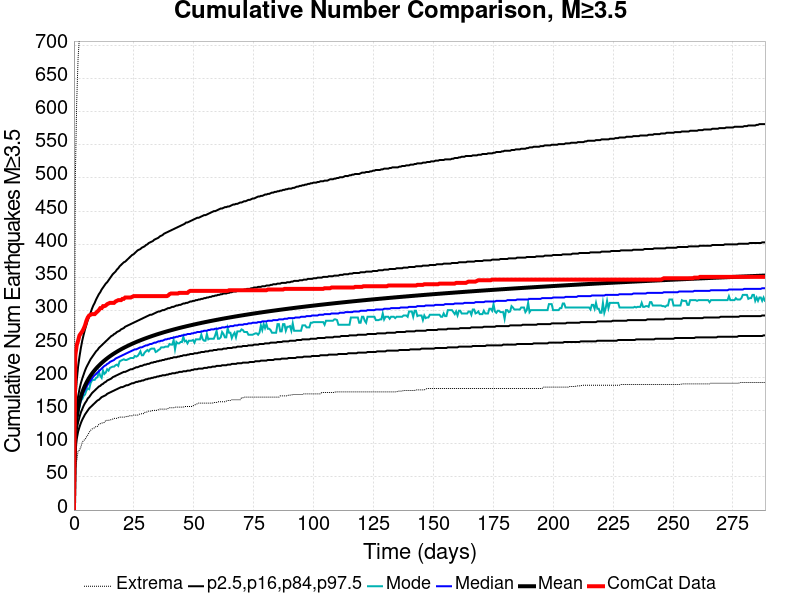

The table this chart was drawn from, first rows:
Time (days), ComCat Data, Simulation Mean, Simulation Median, Simulation Mode, Simulation Minimum, Simulation Maximum, 2.5 %-ile, 16 %-ile, 84 %-ile, 97.5 %-ile
0.0, 0.0, 0.0, 0.0, 0.0, 0.0, 0.0, 0.0, 0.0, 0.0, 0.0
0.5779, 233.0, 118.5, 116.0, 117.0, 65.0, 500.0, 90.0, 102.0, 133.0, 162.0
1.156, 248.0, 140.1, 137.0, 132.0, 74.0, 615.0, 107.0, 121.0, 157.0, 195.0
1.734, 255.0, 153.4, 149.0, 145.0, 89.0, 680.0, 118.0, 132.0, 171.0, 216.0
2.312, 263.0, 163.1, 158.0, 155.0, 90.0, 714.0, 125.0, 140.0, 182.0, 231.0
2.89, 266.0, 170.8, 166.0, 165.0, 95.0, 744.0, 131.0, 147.0, 191.0, 244.0
3.468, 269.0, 177.2, 172.0, 167.0, 102.0, 767.0, 136.0, 152.0, 198.0, 255.0
4.045, 273.0, 182.7, 177.0, 172.0, 105.0, 803.0, 140.0, 157.0, 204.0, 264.0
4.623, 278.0, 187.5, 181.0, 174.0, 106.0, 890.0, 144.0, 161.0, 210.0, 272.0
5.201, 285.0, 191.7, 185.0, 180.0, 110.0, 920.0, 147.0, 164.0, 215.0, 279.0
5.779, 290.0, 195.6, 189.0, 183.0, 113.0, 942.0, 150.0, 168.0, 219.0, 286.0
6.357, 293.0, 199.1, 192.0, 182.0, 117.0, 963.0, 153.0, 170.0, 223.0, 291.0
6.935, 294.0, 202.3, 195.0, 191.0, 120.0, 984.0, 155.0, 173.0, 227.0, 297.0
7.513, 295.0, 205.2, 198.0, 195.0, 122.0, 1008, 157.0, 176.0, 230.0, 303.0
8.091, 295.0, 208, 201.0, 196.0, 123.0, 1026, 159.0, 178.0, 233.0, 308.0
8.669, 295.0, 210.6, 203.0, 196.0, 124.0, 1036, 161.0, 180.0, 236.0, 312.0
9.247, 297.0, 213, 205.0, 199.0, 126.0, 1046, 163.0, 182.0, 239.0, 317.0
9.825, 299.0, 215.3, 207.0, 200.0, 126.0, 1058, 165.0, 184.0, 241.0, 321.0
10.4, 301.0, 217.5, 209.0, 208.0, 129.0, 1068, 166.0, 186.0, 244.0, 325.0
10.98, 304.0, 219.5, 211.0, 202.0, 130.0, 1077, 168.0, 187.0, 246.0, 328.0
11.56, 304.0, 221.5, 213.0, 199.0, 131.0, 1087, 170.0, 189.0, 248.0, 332.0
12.14, 307.0, 223.3, 215.0, 210.0, 131.0, 1092, 171.0, 190.0, 250.0, 335.0
12.71, 307.0, 225.1, 217.0, 205.0, 132.0, 1107, 172.0, 192.0, 252.0, 338.0
13.29, 308.0, 226.8, 218.0, 207.0, 135.0, 1116, 173.0, 193.0, 254.0, 341.0
13.87, 310.0, 228.5, 220.0, 212.0, 135.0, 1127, 175.0, 195.0, 256.0, 343.0
14.45, 311.0, 230, 221.0, 210.0, 135.0, 1142, 176.0, 196.0, 258.0, 346.0
15.03, 312.0, 231.6, 223.0, 214.0, 136.0, 1159, 177.0, 197.0, 260.0, 349.0
15.6, 312.0, 233, 224.0, 215.0, 136.0, 1170, 178.0, 198.0, 262.0, 352.0
16.18, 312.0, 234.4, 225.0, 216.0, 137.0, 1175, 179.0, 200.0, 263.0, 355.0
16.76, 312.0, 235.8, 226.0, 216.0, 138.0, 1185, 180.0, 201.0, 265.0, 357.0
17.34, 314.0, 237.1, 228.0, 218.0, 138.0, 1190, 181.0, 202.0, 266.0, 359.0
17.92, 315.0, 238.4, 229.0, 219.0, 138.0, 1202, 182.0, 203.0, 268.0, 362.0
18.49, 316.0, 239.6, 230.0, 217.0, 139.0, 1208, 183.0, 204.0, 269.0, 364.0
19.07, 316.0, 240.8, 231.0, 224.0, 140.0, 1212, 184.0, 205.0, 270.0, 367.0
19.65, 316.0, 242, 232.0, 225.0, 140.0, 1222, 185.0, 206.0, 272.0, 369.0
20.23, 318.0, 243.1, 233.0, 226.0, 140.0, 1226, 185.0, 207.0, 273.0, 371.0
20.81, 318.0, 244.2, 234.0, 227.0, 140.0, 1234, 186.0, 208.0, 274.0, 373.0
21.38, 320.0, 245.3, 235.0, 226.0, 140.0, 1241, 187.0, 208.0, 276.0, 374.0
21.96, 320.0, 246.4, 236.0, 226.0, 141.0, 1243, 188.0, 209.0, 277.0, 376.0
22.54, 320.0, 247.4, 237.0, 227.0, 141.0, 1248, 188.0, 210.0, 278.0, 378.0
23.12, 320.0, 248.4, 238.0, 228.0, 142.0, 1252, 189.0, 211.0, 279.0, 380.0
23.69, 320.0, 249.3, 239.0, 229.0, 142.0, 1255, 190.0, 212.0, 280.0, 382.0
24.27, 321.0, 250.3, 240.0, 229.0, 142.0, 1257, 191.0, 212.0, 281.0, 384.0
24.85, 322.0, 251.2, 241.0, 229.0, 143.0, 1259, 191.0, 213.0, 282.0, 385.0
25.43, 322.0, 252.1, 242.0, 232.0, 143.0, 1263, 192.0, 214.0, 283.0, 387.0
26.01, 322.0, 253, 242.0, 231.0, 143.0, 1266, 193.0, 215.0, 284.0, 389.0
26.58, 322.0, 253.9, 243.0, 232.0, 143.0, 1272, 193.0, 215.0, 285.0, 391.0
27.16, 322.0, 254.7, 244.0, 235.0, 144.0, 1275, 194.0, 216.0, 286.0, 392.0
27.74, 322.0, 255.6, 245.0, 239.0, 145.0, 1276, 194.0, 217.0, 287.0, 393.0
28.32, 322.0, 256.4, 245.0, 233.0, 145.0, 1281, 195.0, 217.0, 288.0, 395.0
28.9, 322.0, 257.2, 246.0, 233.0, 145.0, 1287, 195.0, 218.0, 289.0, 396.0
29.47, 322.0, 258, 247.0, 237.0, 147.0, 1289, 196.0, 219.0, 290.0, 397.0
30.05, 322.0, 258.8, 248.0, 239.0, 147.0, 1292, 197.0, 219.0, 291.0, 399.0
30.63, 322.0, 259.5, 248.0, 241.0, 148.0, 1298, 197.0, 220.0, 292.0, 400.0
31.21, 322.0, 260.3, 249.0, 239.0, 149.0, 1303, 198.0, 220.0, 293.0, 402.0
31.79, 322.0, 261, 250.0, 242.0, 149.0, 1304, 198.0, 221.0, 294.0, 403.0
32.36, 322.0, 261.7, 250.0, 243.0, 149.0, 1309, 199.0, 222.0, 294.0, 404.0
32.94, 322.0, 262.4, 251.0, 243.0, 150.0, 1310, 199.0, 222.0, 295.0, 405.0
33.52, 322.0, 263.1, 252.0, 243.0, 150.0, 1313, 200.0, 223.0, 296.0, 407.0
34.1, 322.0, 263.8, 252.0, 238.0, 150.0, 1318, 200.0, 223.0, 297.0, 408.0
... 440 more rows
